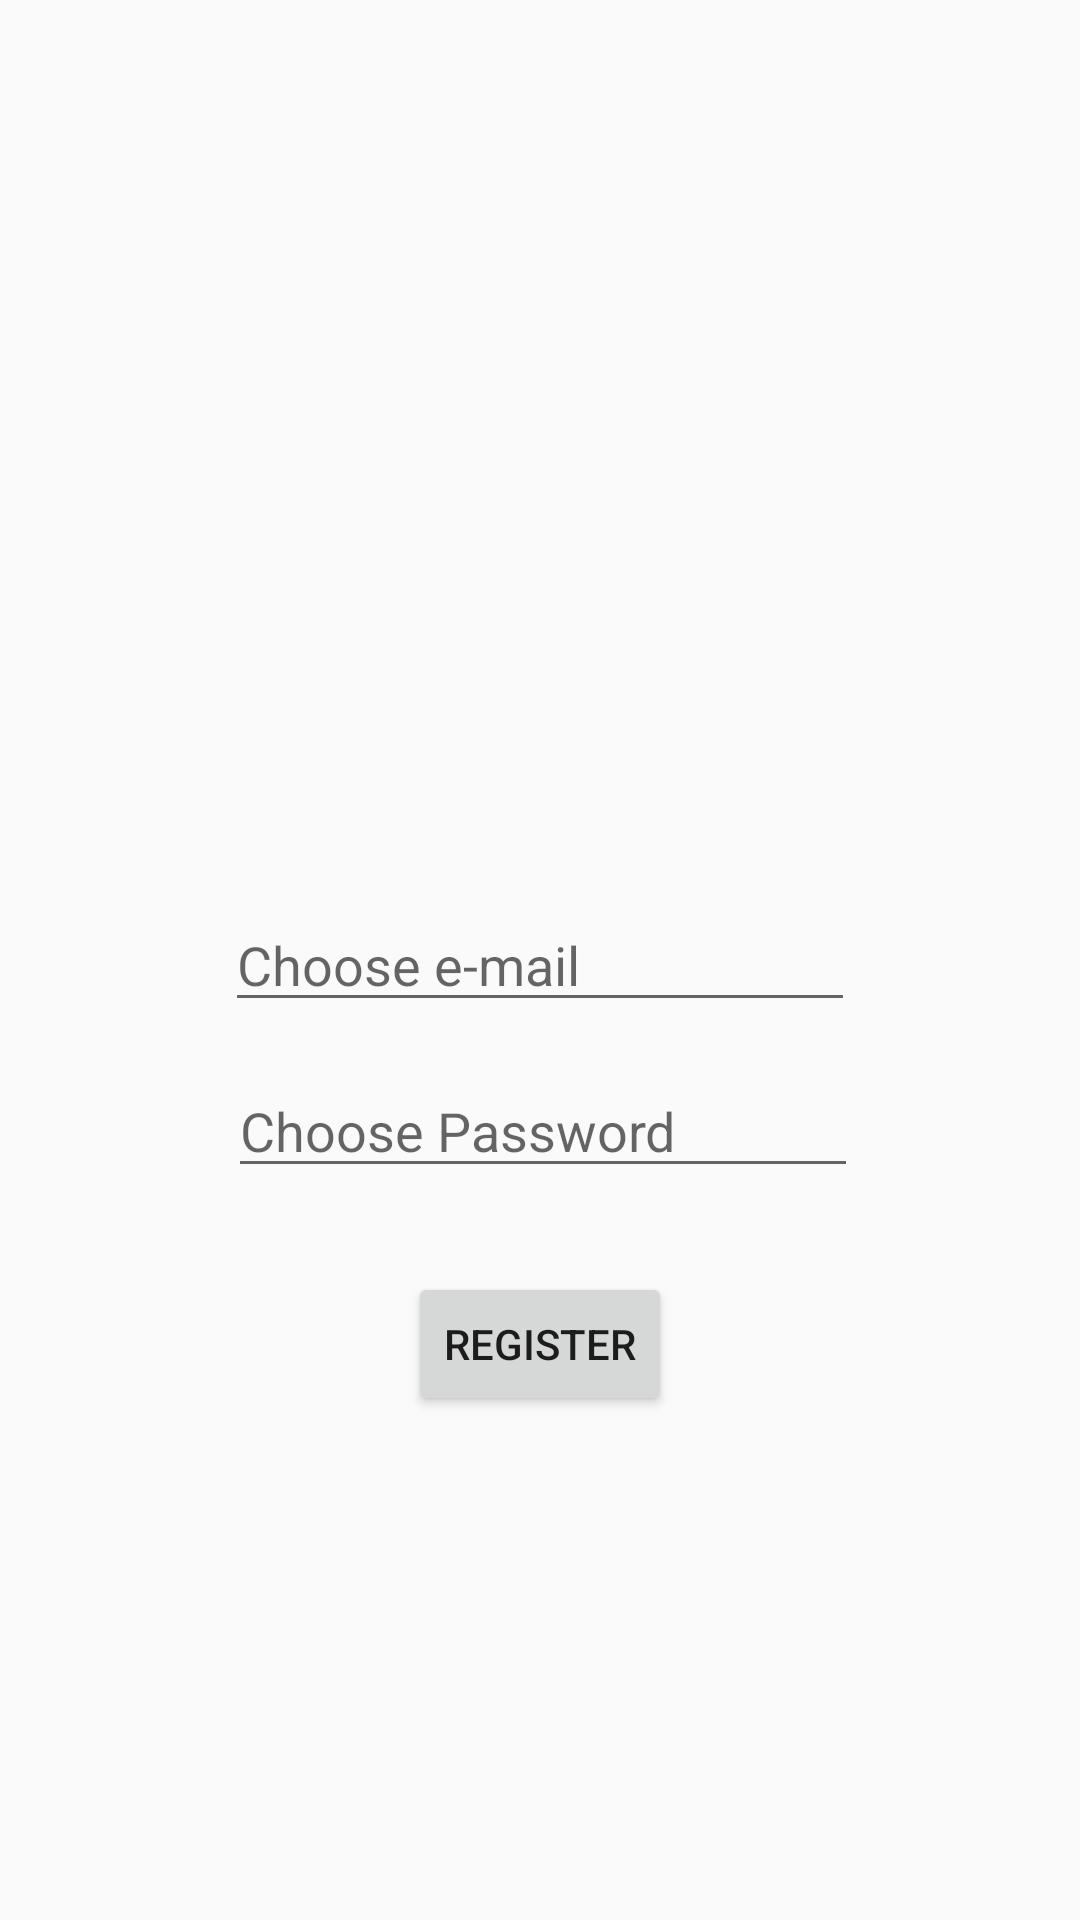

Android layout source for this screen:
<!-- AndroidManifest.xml: application theme AppTheme -->
<!-- res/layout/activity_register_page.xml -->
<?xml version="1.0" encoding="utf-8"?>
<android.support.constraint.ConstraintLayout xmlns:android="http://schemas.android.com/apk/res/android"
    xmlns:app="http://schemas.android.com/apk/res-auto"
    xmlns:tools="http://schemas.android.com/tools"
    android:layout_width="match_parent"
    android:layout_height="match_parent"
    tools:context=".Activities.register_page">

    <EditText
        android:id="@+id/emailField"
        android:layout_width="wrap_content"
        android:layout_height="wrap_content"
        android:ems="10"
        android:hint="Choose e-mail"
        android:inputType="textEmailAddress"
        app:layout_constraintBottom_toBottomOf="parent"
        app:layout_constraintEnd_toEndOf="parent"
        app:layout_constraintStart_toStartOf="parent"
        app:layout_constraintTop_toTopOf="parent" />

    <EditText
        android:id="@+id/passwordField"
        android:layout_width="wrap_content"
        android:layout_height="wrap_content"
        android:layout_marginLeft="1dp"
        android:layout_marginStart="1dp"
        android:layout_marginTop="14dp"
        android:ems="10"
        android:hint="Choose Password"
        android:inputType="textPassword"
        app:layout_constraintStart_toStartOf="@+id/emailField"
        app:layout_constraintTop_toBottomOf="@+id/emailField" />

    <Button
        android:id="@+id/registerBtn"
        android:layout_width="wrap_content"
        android:layout_height="wrap_content"
        android:layout_marginTop="28dp"
        android:text="Register"
        app:layout_constraintEnd_toEndOf="parent"
        app:layout_constraintStart_toStartOf="parent"
        app:layout_constraintTop_toBottomOf="@+id/passwordField" />
</android.support.constraint.ConstraintLayout>
<!-- resources referenced by this layout -->
<resources>
  <style name="AppTheme" parent="Base.Theme.AppCompat.Light.DarkActionBar">
          
          <item name="colorPrimary">@color/colorPrimary</item>
          <item name="colorPrimaryDark">@color/colorPrimaryDark</item>
          <item name="colorAccent">@color/colorAccent</item>
      </style>
  <color name="colorPrimary">#3F51B5</color>
  <color name="colorPrimaryDark">#303F9F</color>
  <color name="colorAccent">#27a2e4</color>
</resources>
